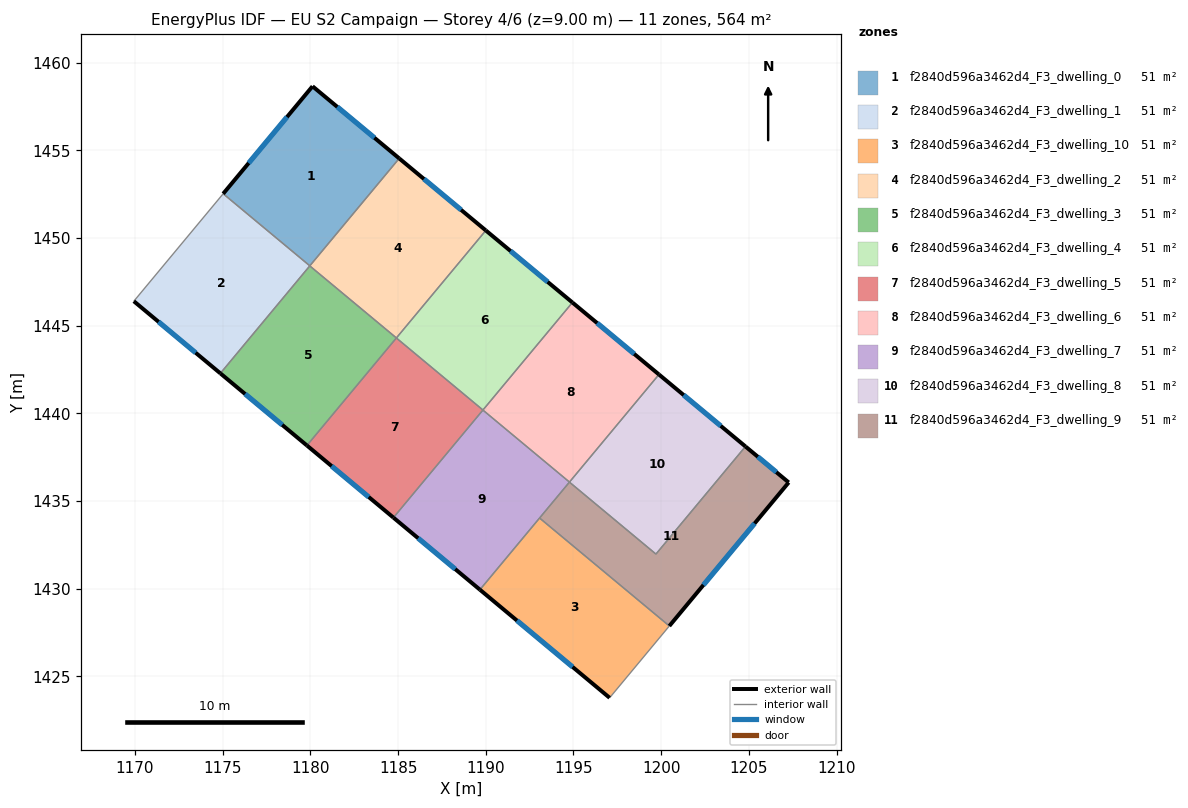
=== STOREY PLAN SPEC (per zone: floor XY polygon, exterior-wall plan segments, windows/doors) ===
zone 1: f2840d596a3462d4_F3_dwelling_0  (51.2 m²)
  floor: (1185.06, 1454.54) (1179.97, 1448.42) (1175.03, 1452.53) (1180.12, 1458.66)
  exterior wall: (1180.12, 1458.66) – (1175.03, 1452.53)  [8.0 m]
    window: (1178.66, 1456.91) – (1176.48, 1454.28)  [4.4 m²]
  exterior wall: (1185.06, 1454.54) – (1180.12, 1458.66)  [6.4 m]
    window: (1183.65, 1455.72) – (1181.53, 1457.48)  [3.5 m²]
  interior walls: 2
zone 2: f2840d596a3462d4_F3_dwelling_1  (51.2 m²)
  floor: (1179.97, 1448.42) (1174.86, 1442.29) (1169.93, 1446.40) (1175.03, 1452.53)
  exterior wall: (1169.93, 1446.40) – (1174.86, 1442.29)  [6.4 m]
    window: (1171.34, 1445.22) – (1173.45, 1443.46)  [3.5 m²]
  interior walls: 3
zone 3: f2840d596a3462d4_F3_dwelling_10  (51.2 m²)
  floor: (1200.47, 1427.88) (1197.06, 1423.79) (1189.67, 1429.95) (1193.07, 1434.04)
  exterior wall: (1189.67, 1429.95) – (1197.06, 1423.79)  [9.6 m]
    window: (1191.78, 1428.19) – (1194.95, 1425.55)  [5.3 m²]
  interior walls: 3
zone 4: f2840d596a3462d4_F3_dwelling_2  (51.2 m²)
  floor: (1190.00, 1450.43) (1184.90, 1444.30) (1179.96, 1448.41) (1185.06, 1454.54)
  exterior wall: (1190.00, 1450.43) – (1185.06, 1454.54)  [6.4 m]
    window: (1188.59, 1451.61) – (1186.47, 1453.37)  [3.5 m²]
  interior walls: 3
zone 5: f2840d596a3462d4_F3_dwelling_3  (51.2 m²)
  floor: (1184.90, 1444.30) (1179.80, 1438.17) (1174.86, 1442.29) (1179.96, 1448.41)
  exterior wall: (1174.86, 1442.29) – (1179.80, 1438.17)  [6.4 m]
    window: (1176.28, 1441.11) – (1178.39, 1439.35)  [3.5 m²]
  interior walls: 3
zone 6: f2840d596a3462d4_F3_dwelling_4  (51.2 m²)
  floor: (1194.94, 1446.33) (1189.84, 1440.20) (1184.90, 1444.30) (1190.00, 1450.43)
  exterior wall: (1194.94, 1446.33) – (1190.00, 1450.43)  [6.4 m]
    window: (1193.53, 1447.50) – (1191.41, 1449.26)  [3.5 m²]
  interior walls: 3
zone 7: f2840d596a3462d4_F3_dwelling_5  (51.2 m²)
  floor: (1189.84, 1440.20) (1184.73, 1434.06) (1179.80, 1438.17) (1184.90, 1444.30)
  exterior wall: (1179.80, 1438.17) – (1184.73, 1434.06)  [6.4 m]
    window: (1181.21, 1437.00) – (1183.32, 1435.24)  [3.5 m²]
  interior walls: 3
zone 8: f2840d596a3462d4_F3_dwelling_6  (51.2 m²)
  floor: (1199.88, 1442.22) (1194.77, 1436.09) (1189.84, 1440.19) (1194.94, 1446.33)
  exterior wall: (1199.88, 1442.22) – (1194.94, 1446.33)  [6.4 m]
    window: (1198.46, 1443.39) – (1196.35, 1445.15)  [3.5 m²]
  interior walls: 3
zone 9: f2840d596a3462d4_F3_dwelling_7  (51.2 m²)
  floor: (1194.77, 1436.09) (1189.67, 1429.95) (1184.73, 1434.06) (1189.84, 1440.19)
  exterior wall: (1184.73, 1434.06) – (1189.67, 1429.95)  [6.4 m]
    window: (1186.14, 1432.89) – (1188.26, 1431.12)  [3.5 m²]
  interior walls: 4
zone 10: f2840d596a3462d4_F3_dwelling_8  (51.2 m²)
  floor: (1204.81, 1438.12) (1199.70, 1431.98) (1194.77, 1436.08) (1199.88, 1442.22)
  exterior wall: (1204.81, 1438.12) – (1199.88, 1442.22)  [6.4 m]
    window: (1203.40, 1439.29) – (1201.28, 1441.05)  [3.5 m²]
  interior walls: 3
zone 11: f2840d596a3462d4_F3_dwelling_9  (51.2 m²)
  floor: (1207.27, 1436.07) (1200.47, 1427.88) (1193.07, 1434.04) (1194.77, 1436.08) (1199.70, 1431.98) (1204.81, 1438.12)
  exterior wall: (1207.27, 1436.07) – (1204.81, 1438.12)  [3.2 m]
    window: (1206.57, 1436.65) – (1205.51, 1437.53)  [1.8 m²]
  exterior wall: (1200.47, 1427.88) – (1207.27, 1436.07)  [10.6 m]
    window: (1202.41, 1430.22) – (1205.33, 1433.73)  [5.9 m²]
  interior walls: 4

=== DERIVED (storey summary) ===
Building: EU S2 Campaign
Storey: 4 of 6  (floor level z = 9.00 m)
Storey gross floor area: 563.6 m²
Zones on this storey: 11
  - f2840d596a3462d4_F3_dwelling_0: floor 51.2 m²; exterior wall 14.4 m (43.2 m²); 2 window(s) 7.9 m²; WWR 18.4%
  - f2840d596a3462d4_F3_dwelling_1: floor 51.2 m²; exterior wall 6.4 m (19.3 m²); 1 window(s) 3.5 m²; WWR 18.4%
  - f2840d596a3462d4_F3_dwelling_10: floor 51.2 m²; exterior wall 9.6 m (28.9 m²); 1 window(s) 5.3 m²; WWR 18.4%
  - f2840d596a3462d4_F3_dwelling_2: floor 51.2 m²; exterior wall 6.4 m (19.3 m²); 1 window(s) 3.5 m²; WWR 18.4%
  - f2840d596a3462d4_F3_dwelling_3: floor 51.2 m²; exterior wall 6.4 m (19.3 m²); 1 window(s) 3.5 m²; WWR 18.4%
  - f2840d596a3462d4_F3_dwelling_4: floor 51.2 m²; exterior wall 6.4 m (19.3 m²); 1 window(s) 3.5 m²; WWR 18.4%
  - f2840d596a3462d4_F3_dwelling_5: floor 51.2 m²; exterior wall 6.4 m (19.3 m²); 1 window(s) 3.5 m²; WWR 18.4%
  - f2840d596a3462d4_F3_dwelling_6: floor 51.2 m²; exterior wall 6.4 m (19.3 m²); 1 window(s) 3.5 m²; WWR 18.4%
  - f2840d596a3462d4_F3_dwelling_7: floor 51.2 m²; exterior wall 6.4 m (19.3 m²); 1 window(s) 3.5 m²; WWR 18.4%
  - f2840d596a3462d4_F3_dwelling_8: floor 51.2 m²; exterior wall 6.4 m (19.3 m²); 1 window(s) 3.5 m²; WWR 18.4%
  - f2840d596a3462d4_F3_dwelling_9: floor 51.2 m²; exterior wall 13.9 m (41.6 m²); 2 window(s) 7.6 m²; WWR 18.4%
Zone adjacency (shared interzone walls):
  - f2840d596a3462d4_F3_dwelling_0 ↔ f2840d596a3462d4_F3_dwelling_1
  - f2840d596a3462d4_F3_dwelling_0 ↔ f2840d596a3462d4_F3_dwelling_2
  - f2840d596a3462d4_F3_dwelling_1 ↔ f2840d596a3462d4_F3_dwelling_3
  - f2840d596a3462d4_F3_dwelling_10 ↔ f2840d596a3462d4_F3_dwelling_7
  - f2840d596a3462d4_F3_dwelling_10 ↔ f2840d596a3462d4_F3_dwelling_9
  - f2840d596a3462d4_F3_dwelling_2 ↔ f2840d596a3462d4_F3_dwelling_3
  - f2840d596a3462d4_F3_dwelling_2 ↔ f2840d596a3462d4_F3_dwelling_4
  - f2840d596a3462d4_F3_dwelling_3 ↔ f2840d596a3462d4_F3_dwelling_5
  - f2840d596a3462d4_F3_dwelling_4 ↔ f2840d596a3462d4_F3_dwelling_5
  - f2840d596a3462d4_F3_dwelling_4 ↔ f2840d596a3462d4_F3_dwelling_6
  - f2840d596a3462d4_F3_dwelling_5 ↔ f2840d596a3462d4_F3_dwelling_7
  - f2840d596a3462d4_F3_dwelling_6 ↔ f2840d596a3462d4_F3_dwelling_7
  - f2840d596a3462d4_F3_dwelling_6 ↔ f2840d596a3462d4_F3_dwelling_8
  - f2840d596a3462d4_F3_dwelling_7 ↔ f2840d596a3462d4_F3_dwelling_9
  - f2840d596a3462d4_F3_dwelling_8 ↔ f2840d596a3462d4_F3_dwelling_9